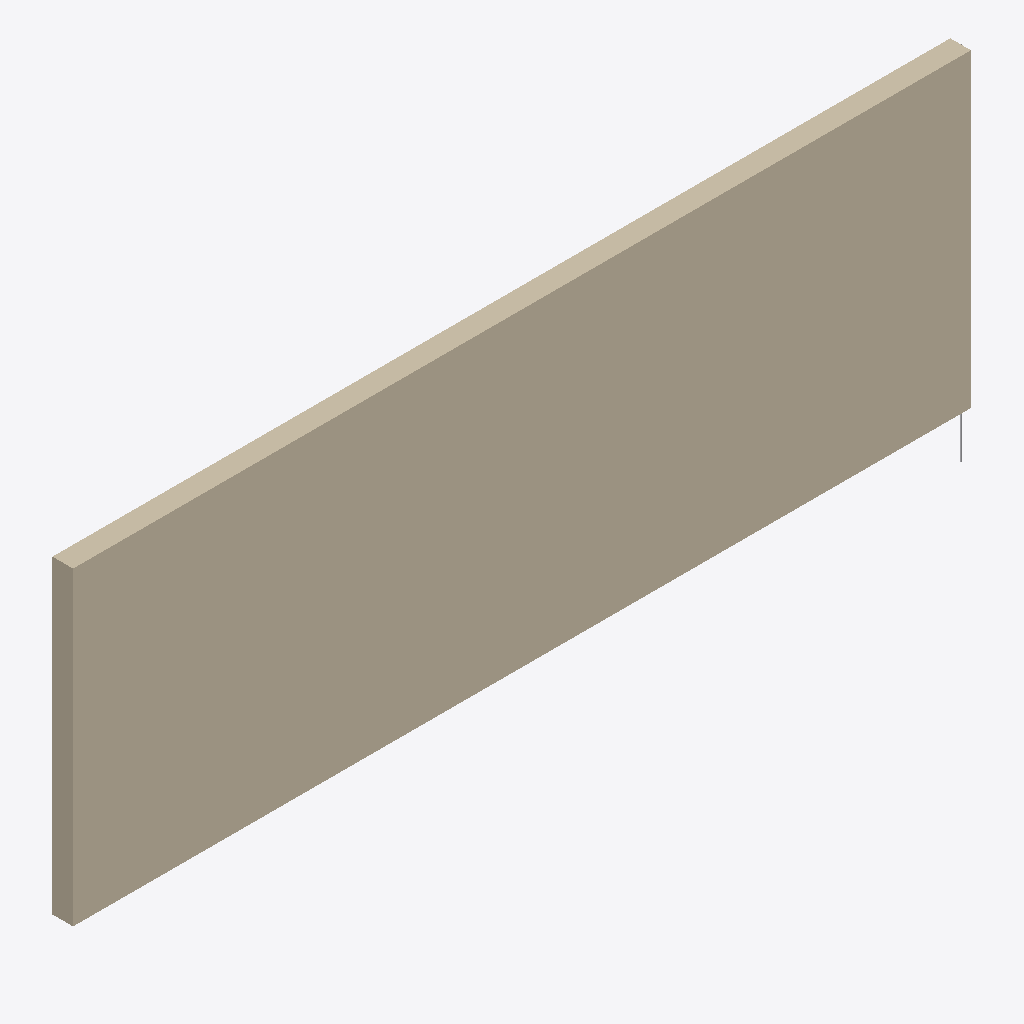
Isometric view of an IFC building model (IFC-SPF (STEP), schema IFC2X3, length unit millimetre), seen from the south-west, elements coloured by IFC class (only those large enough to see are counted): 1 wall (beige), 1 other element (light grey).
Extent 8.7 m × 0.2 m × 3.5 m (x, y, z). Storeys (1): 标高 1 at 0.00 m. Elements (6): 4 IfcReinforcingMesh, 1 IfcReinforcingBar, 1 IfcWallStandardCase.

HEADER;
FILE_DESCRIPTION(('ViewDefinition [CoordinationView_V2.0]'),'2;1');
FILE_NAME('项目编号','2016-08-29T21:10:19',(''),(''),'The EXPRESS Data Manager Version 5.02.0100.07 : ','20140223_1515(x64) - Exporter 15.7.0.0 - Alterna','');
FILE_SCHEMA(('IFC2X3'));
ENDSEC;
DATA;
#101=IFCPROJECT('0Y91BsF7bArQBeAOHQdhLu',#41,'项目编号',$,$,'项目名称','项目状态',(#93),#88);
#2904=IFCSITE('0Y91BsF7bArQBeAOHQdhLw',#41,'Default',$,'',#2903,$,$,.ELEMENT.,(42,12,46,804504),(-71,-1,-58,-789672),0.0,$,$);
#111=IFCBUILDING('0Y91BsF7bArQBeAOHQdhLv',#41,'',$,$,#32,$,'',.ELEMENT.,$,$,#107);
#120=IFCBUILDINGSTOREY('0Y91BsF7bArQBeAOIbOKlR',#41,'标高 1',$,$,#118,$,'标高 1',.ELEMENT.,0.0);
#162=IFCWALLSTANDARDCASE('3mjahcde545hCogfVIg3PF',#41,'基本墙:常规 - 200mm:357089',$,'基本墙:常规 - 200mm:1044',#131,#158,'357089');
#2871=IFCREINFORCINGBAR('3mjahcde545hCogfVIg348',#41,'钢筋:13M : 形状 M_00:357798: 1',$,'钢筋:13M:53649',#2855,#2869,'357798',$,12.7,0.000126676869774374,3500.0,.NOTDEFINED.,$);
ENDSEC;
